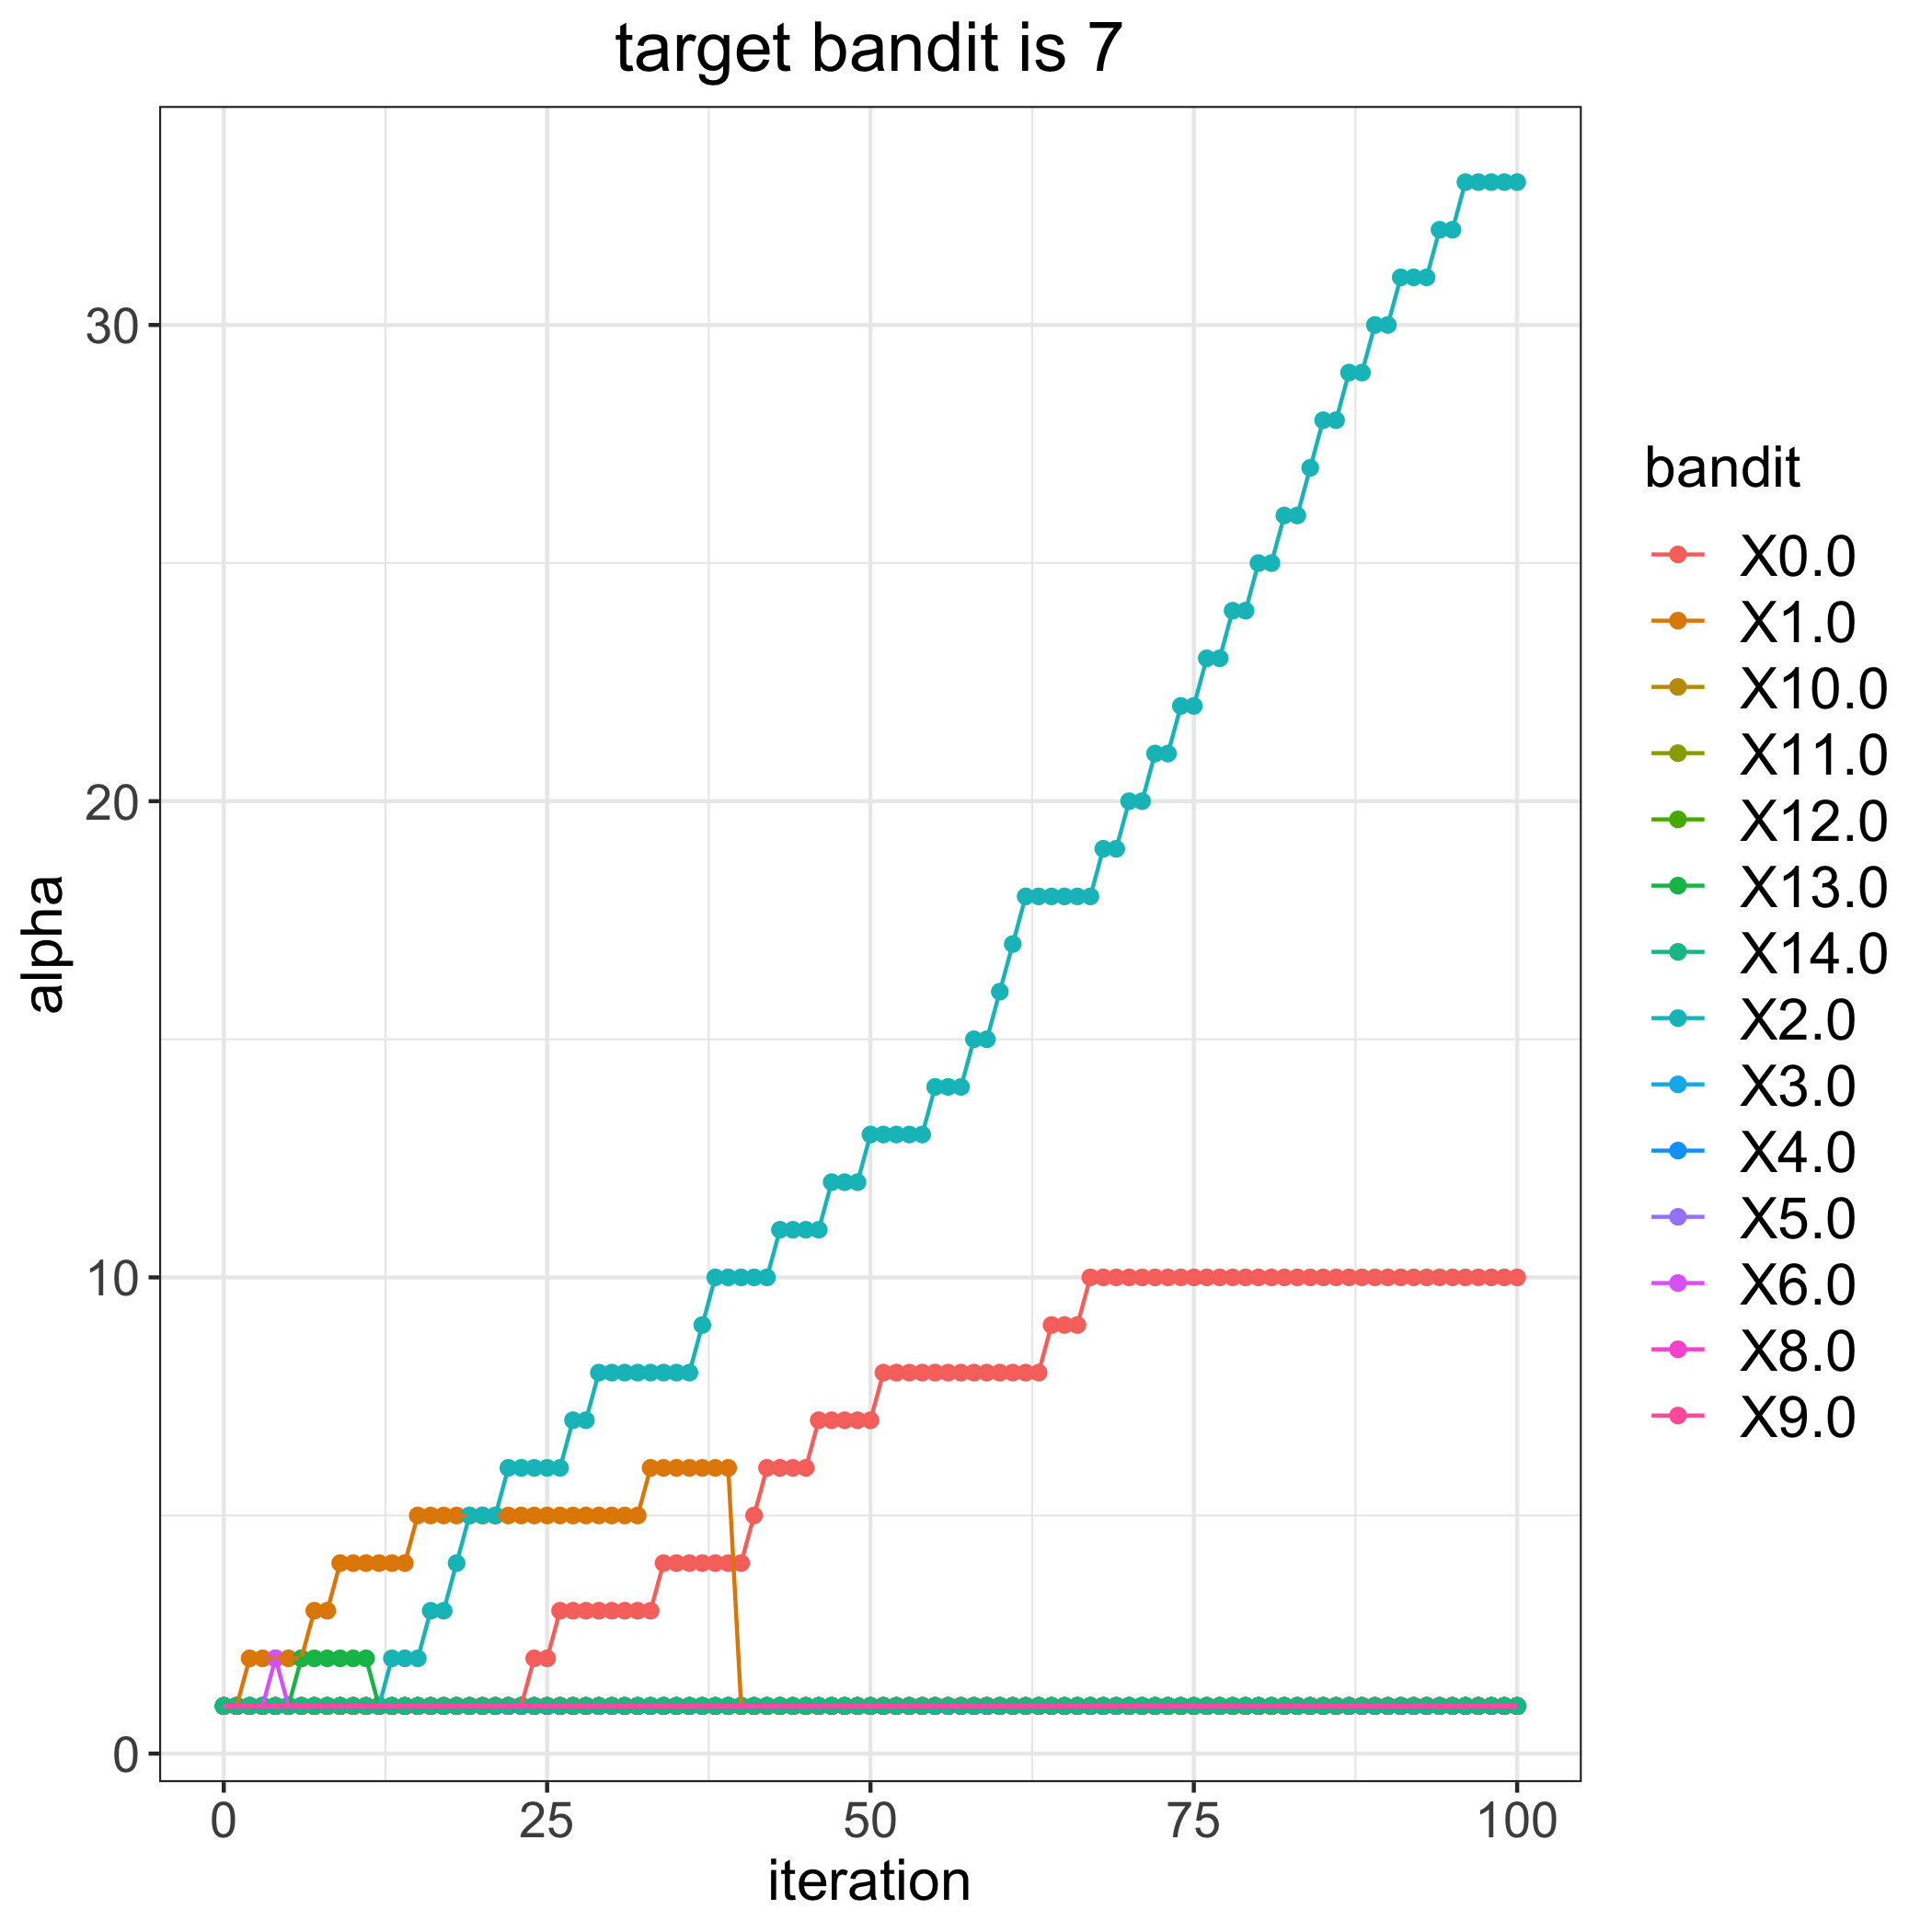

Values plotted in this chart, from the file beside it:
, 0.0, 1.0, 2.0, 3.0, 4.0, 5.0, 6.0, 8.0, 9.0, 10.0, 11.0, 12.0, 13.0, 14.0
0, 1, 1, 1, 1, 1, 1, 1, 1, 1, 1, 1, 1, 1, 1
1, 1, 1, 1, 1, 1, 1, 1, 1, 1, 1, 1, 1, 1, 1
2, 1, 2, 1, 1, 1, 1, 1, 1, 1, 1, 1, 1, 1, 1
3, 1, 2, 1, 1, 1, 1, 1, 1, 1, 1, 1, 1, 1, 1
4, 1, 2, 1, 1, 1, 1, 2, 1, 1, 1, 1, 1, 1, 1
5, 1, 2, 1, 1, 1, 1, 1, 1, 1, 1, 1, 1, 1, 1
6, 1, 2, 1, 1, 1, 1, 1, 1, 1, 1, 1, 1, 2, 1
7, 1, 3, 1, 1, 1, 1, 1, 1, 1, 1, 1, 1, 2, 1
8, 1, 3, 1, 1, 1, 1, 1, 1, 1, 1, 1, 1, 2, 1
9, 1, 4, 1, 1, 1, 1, 1, 1, 1, 1, 1, 1, 2, 1
10, 1, 4, 1, 1, 1, 1, 1, 1, 1, 1, 1, 1, 2, 1
11, 1, 4, 1, 1, 1, 1, 1, 1, 1, 1, 1, 1, 2, 1
12, 1, 4, 1, 1, 1, 1, 1, 1, 1, 1, 1, 1, 1, 1
13, 1, 4, 2, 1, 1, 1, 1, 1, 1, 1, 1, 1, 1, 1
14, 1, 4, 2, 1, 1, 1, 1, 1, 1, 1, 1, 1, 1, 1
15, 1, 5, 2, 1, 1, 1, 1, 1, 1, 1, 1, 1, 1, 1
16, 1, 5, 3, 1, 1, 1, 1, 1, 1, 1, 1, 1, 1, 1
17, 1, 5, 3, 1, 1, 1, 1, 1, 1, 1, 1, 1, 1, 1
18, 1, 5, 4, 1, 1, 1, 1, 1, 1, 1, 1, 1, 1, 1
19, 1, 5, 5, 1, 1, 1, 1, 1, 1, 1, 1, 1, 1, 1
20, 1, 5, 5, 1, 1, 1, 1, 1, 1, 1, 1, 1, 1, 1
21, 1, 5, 5, 1, 1, 1, 1, 1, 1, 1, 1, 1, 1, 1
22, 1, 5, 6, 1, 1, 1, 1, 1, 1, 1, 1, 1, 1, 1
23, 1, 5, 6, 1, 1, 1, 1, 1, 1, 1, 1, 1, 1, 1
24, 2, 5, 6, 1, 1, 1, 1, 1, 1, 1, 1, 1, 1, 1
25, 2, 5, 6, 1, 1, 1, 1, 1, 1, 1, 1, 1, 1, 1
26, 3, 5, 6, 1, 1, 1, 1, 1, 1, 1, 1, 1, 1, 1
27, 3, 5, 7, 1, 1, 1, 1, 1, 1, 1, 1, 1, 1, 1
28, 3, 5, 7, 1, 1, 1, 1, 1, 1, 1, 1, 1, 1, 1
29, 3, 5, 8, 1, 1, 1, 1, 1, 1, 1, 1, 1, 1, 1
30, 3, 5, 8, 1, 1, 1, 1, 1, 1, 1, 1, 1, 1, 1
31, 3, 5, 8, 1, 1, 1, 1, 1, 1, 1, 1, 1, 1, 1
32, 3, 5, 8, 1, 1, 1, 1, 1, 1, 1, 1, 1, 1, 1
33, 3, 6, 8, 1, 1, 1, 1, 1, 1, 1, 1, 1, 1, 1
34, 4, 6, 8, 1, 1, 1, 1, 1, 1, 1, 1, 1, 1, 1
35, 4, 6, 8, 1, 1, 1, 1, 1, 1, 1, 1, 1, 1, 1
36, 4, 6, 8, 1, 1, 1, 1, 1, 1, 1, 1, 1, 1, 1
37, 4, 6, 9, 1, 1, 1, 1, 1, 1, 1, 1, 1, 1, 1
38, 4, 6, 10, 1, 1, 1, 1, 1, 1, 1, 1, 1, 1, 1
39, 4, 6, 10, 1, 1, 1, 1, 1, 1, 1, 1, 1, 1, 1
40, 4, 1, 10, 1, 1, 1, 1, 1, 1, 1, 1, 1, 1, 1
41, 5, 1, 10, 1, 1, 1, 1, 1, 1, 1, 1, 1, 1, 1
42, 6, 1, 10, 1, 1, 1, 1, 1, 1, 1, 1, 1, 1, 1
43, 6, 1, 11, 1, 1, 1, 1, 1, 1, 1, 1, 1, 1, 1
44, 6, 1, 11, 1, 1, 1, 1, 1, 1, 1, 1, 1, 1, 1
45, 6, 1, 11, 1, 1, 1, 1, 1, 1, 1, 1, 1, 1, 1
46, 7, 1, 11, 1, 1, 1, 1, 1, 1, 1, 1, 1, 1, 1
47, 7, 1, 12, 1, 1, 1, 1, 1, 1, 1, 1, 1, 1, 1
48, 7, 1, 12, 1, 1, 1, 1, 1, 1, 1, 1, 1, 1, 1
49, 7, 1, 12, 1, 1, 1, 1, 1, 1, 1, 1, 1, 1, 1
50, 7, 1, 13, 1, 1, 1, 1, 1, 1, 1, 1, 1, 1, 1
51, 8, 1, 13, 1, 1, 1, 1, 1, 1, 1, 1, 1, 1, 1
52, 8, 1, 13, 1, 1, 1, 1, 1, 1, 1, 1, 1, 1, 1
53, 8, 1, 13, 1, 1, 1, 1, 1, 1, 1, 1, 1, 1, 1
54, 8, 1, 13, 1, 1, 1, 1, 1, 1, 1, 1, 1, 1, 1
55, 8, 1, 14, 1, 1, 1, 1, 1, 1, 1, 1, 1, 1, 1
56, 8, 1, 14, 1, 1, 1, 1, 1, 1, 1, 1, 1, 1, 1
57, 8, 1, 14, 1, 1, 1, 1, 1, 1, 1, 1, 1, 1, 1
58, 8, 1, 15, 1, 1, 1, 1, 1, 1, 1, 1, 1, 1, 1
59, 8, 1, 15, 1, 1, 1, 1, 1, 1, 1, 1, 1, 1, 1
... 41 more rows
